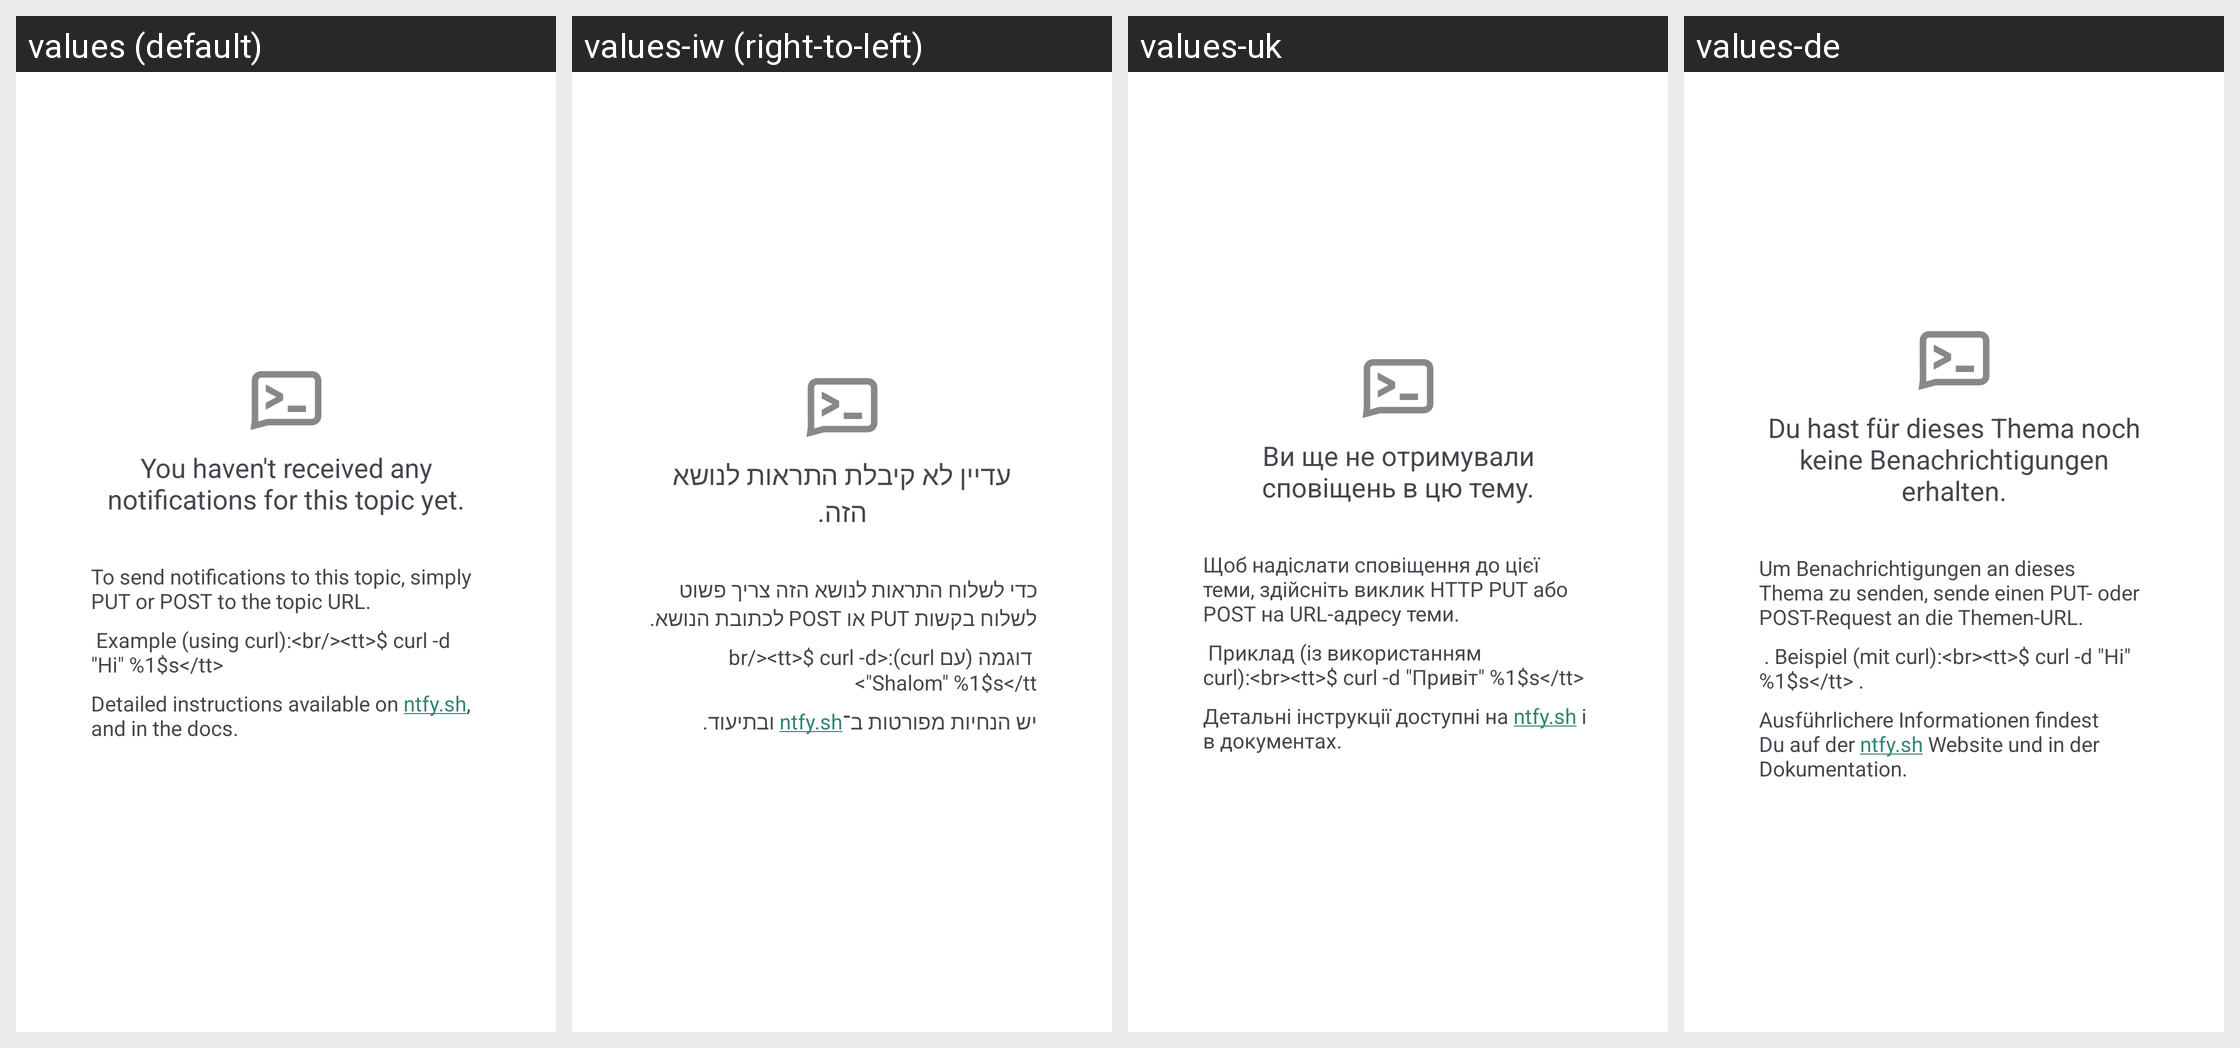

For this localized Android screen grid, give each drawn string resource with its value in every locale shown.
Android screen res/layout/detail_activity.xml rendered under 4 locales, left to right: values (default), values-iw (right-to-left), values-uk, values-de. Device: Nexus 5 (rendered at 1080×1920; each locale shown at half size, 540×960, under a caption strip naming it); theme AppTheme.
Other locales in the repository, not shown: values-af, values-ar, values-bg, values-bn, values-ca, values-cs, values-cu, values-cy, values-da, values-el, values-eo, values-es, values-et, values-fa, values-fi, values-fr, values-gl, values-gsw, values-hi, values-hr, values-hu, values-in, values-it, values-ja, values-ko, values-lt, values-lv, values-mk, values-ml, values-ms, values-nb-rNO, values-nl, values-pl, values-pt, values-pt-rBR, values-ro, values-ru, values-sd, values-sk, values-sl, values-sv, values-ta, values-te, values-th, values-tr, values-uz, values-vi, values-xh, values-zh-rCN, values-zh-rTW, values-zu.
Strings drawn on this screen, with the default value and each locale's value (text and hints the layout hard-codes, and strings that could not be matched under every locale, appear in the picture but are not listed):

detail_no_notifications_text
  values: You haven't received any notifications for this topic yet.
  values-iw: עדיין לא קיבלת התראות לנושא הזה.
  values-uk: Ви ще не отримували сповіщень в цю тему.
  values-de: Du hast für dieses Thema noch keine Benachrichtigungen erhalten.

detail_how_to_intro
  values: To send notifications to this topic, simply PUT or POST to the topic URL.
  values-iw: כדי לשלוח התראות לנושא הזה צריך פשוט לשלוח בקשות PUT או POST לכתובת הנושא.
  values-uk: Щоб надіслати сповіщення до цієї теми, здійсніть виклик HTTP PUT або POST на URL-адресу теми.
  values-de: Um Benachrichtigungen an dieses Thema zu senden, sende einen PUT- oder POST-Request an die Themen-URL.

detail_how_to_link
  values: Detailed instructions available on ntfy.sh, and in the docs.
  values-iw: יש הנחיות מפורטות ב־ntfy.sh ובתיעוד.
  values-uk: Детальні інструкції доступні на ntfy.sh і в документах.
  values-de: Ausführlichere Informationen findest Du auf der ntfy.sh Website und in der Dokumentation.
